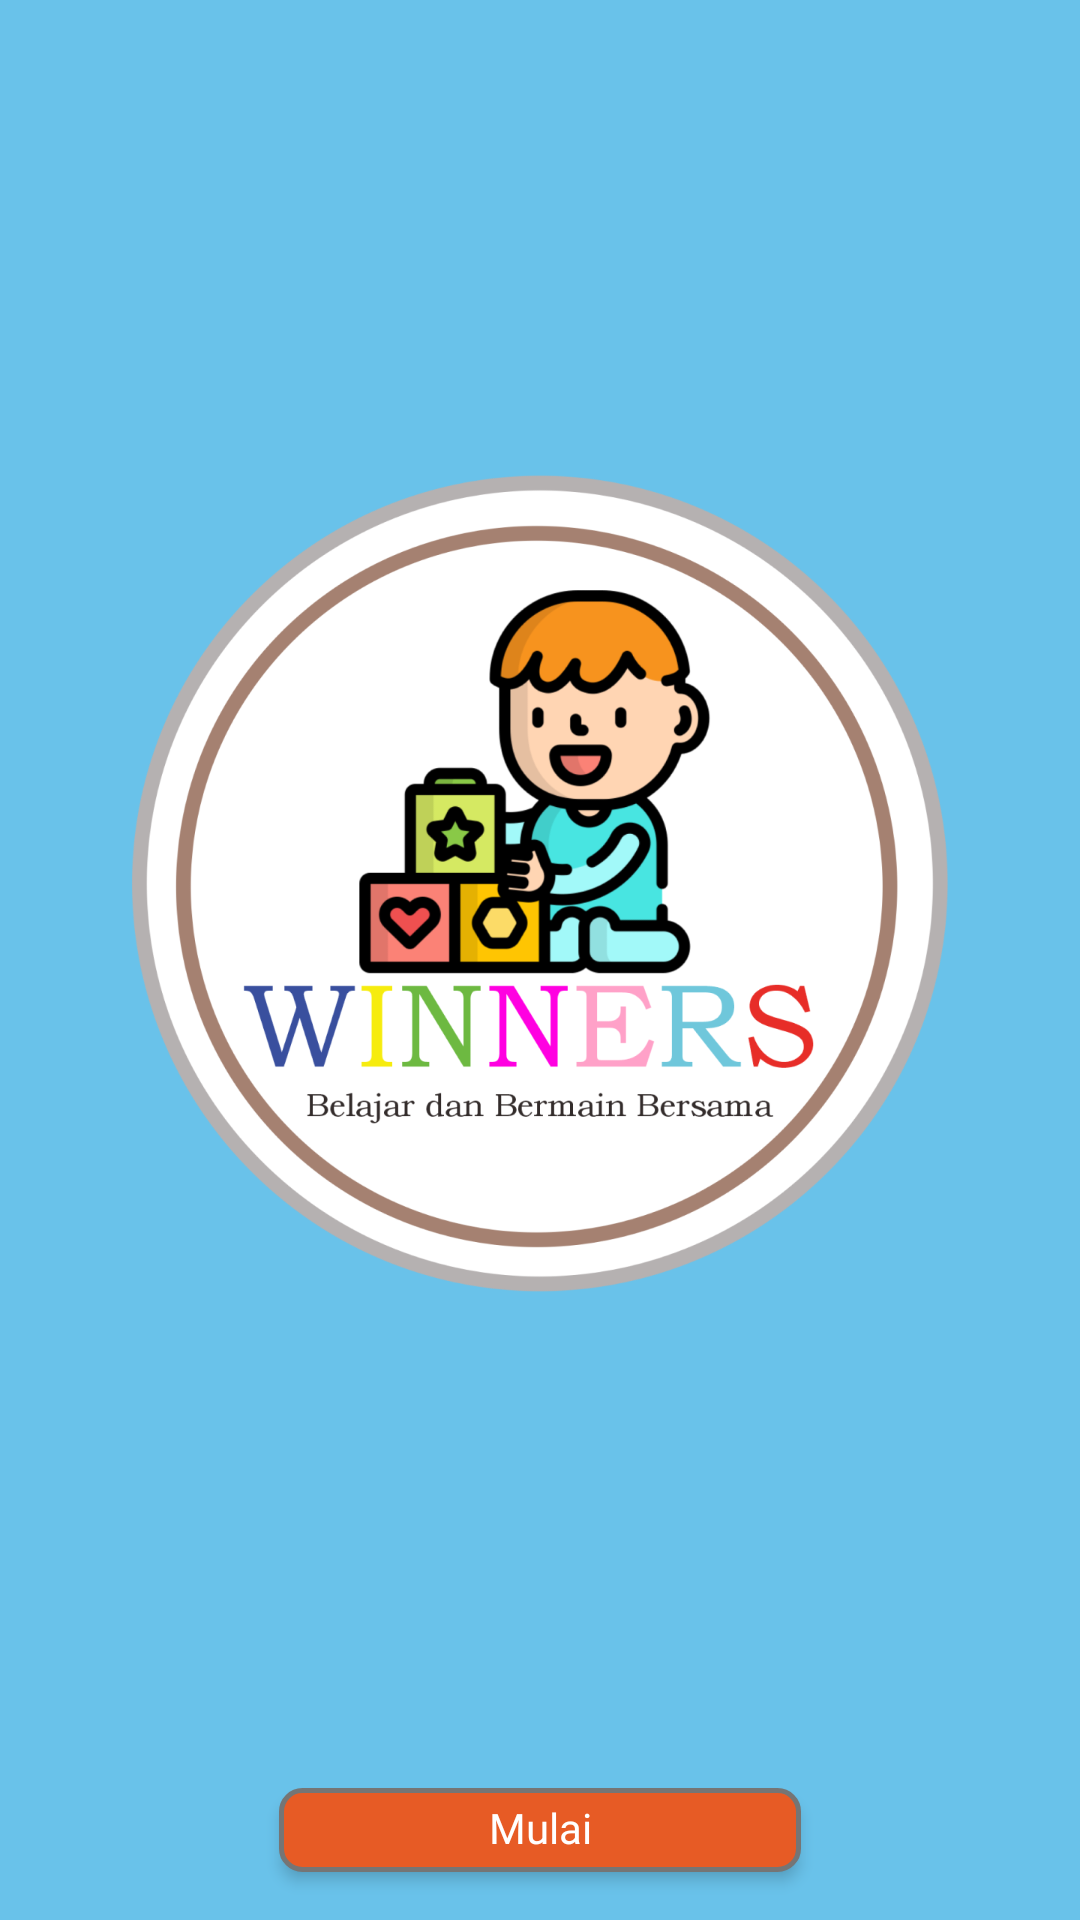

This screen was rendered from an Android layout file. Write that file and the resources it references.
<!-- AndroidManifest.xml: application theme Theme.Winner -->
<!-- res/layout/activity_startpage.xml -->
<?xml version="1.0" encoding="utf-8"?>
<androidx.constraintlayout.widget.ConstraintLayout xmlns:android="http://schemas.android.com/apk/res/android"
    xmlns:app="http://schemas.android.com/apk/res-auto"
    xmlns:tools="http://schemas.android.com/tools"
    android:layout_width="match_parent"
    android:layout_height="match_parent"
    android:background="#69C2EA"
    tools:context=".startpage">

    <ImageView
        android:id="@+id/imageView2"
        android:layout_width="272dp"
        android:layout_height="297dp"
        android:layout_marginTop="146dp"
        app:layout_constraintEnd_toEndOf="parent"
        app:layout_constraintStart_toStartOf="parent"
        app:layout_constraintTop_toTopOf="parent"
        app:srcCompat="@drawable/logo" />

    <androidx.appcompat.widget.AppCompatButton
        android:id="@+id/btmulai"
        android:layout_width="174dp"
        android:layout_height="28dp"
        android:layout_marginTop="153dp"
        android:background="@drawable/radius_button"
        android:elevation="3dp"
        android:fontFamily="@font/poppins_semibold"
        android:gravity="center"
        android:includeFontPadding="false"
        android:stateListAnimator="@null"
        android:text="Mulai"
        android:textAllCaps="false"
        android:textColor="@color/white"
        android:textSize="14sp"
        app:layout_constraintEnd_toEndOf="parent"
        app:layout_constraintHorizontal_bias="0.5"
        app:layout_constraintStart_toStartOf="parent"
        app:layout_constraintTop_toBottomOf="@+id/imageView2" />


</androidx.constraintlayout.widget.ConstraintLayout>
<!-- resources referenced by this layout -->
<resources>
  <!-- drawable logo: png bitmap (drawable, 223396 bytes) -->
  <!-- drawable radius_button (drawable) -->
  <?xml version="1.0" encoding="utf-8"?>
  <selector xmlns:android="http://schemas.android.com/apk/res/android">
      <item android:state_pressed="true">
          <shape xmlns:android="http://schemas.android.com/apk/res/android" android:shape="rectangle">
              <solid android:color="#80FF5C5B" />
              <size
                  android:height="49dp" />
              <corners android:bottomRightRadius="7dp"
                  android:bottomLeftRadius="7dp"
                  android:topRightRadius="7dp"
                  android:topLeftRadius="7dp"/>
              <stroke android:width="5px" android:color="#757575" />
          </shape>
      </item>
  
      <item android:state_enabled="true">
          <shape xmlns:android="http://schemas.android.com/apk/res/android" android:shape="rectangle">
              <solid android:color="#E75B25" />
              <size
                  android:height="49dp" />
              <corners android:bottomRightRadius="7dp"
                  android:bottomLeftRadius="7dp"
                  android:topRightRadius="7dp"
                  android:topLeftRadius="7dp"/>
              <stroke android:width="5px" android:color="#757575" />
          </shape>
      </item>
  </selector>
  <style name="Theme.Winner" parent="Theme.MaterialComponents.DayNight.NoActionBar">
          
          <item name="android:windowFullscreen">true</item>
          <item name="colorPrimary">@color/purple_500</item>
          <item name="colorPrimaryVariant">@color/purple_700</item>
          <item name="colorOnPrimary">@color/white</item>
          
          <item name="colorSecondary">@color/teal_200</item>
          <item name="colorSecondaryVariant">@color/teal_700</item>
          <item name="colorOnSecondary">@color/black</item>
          
          <item name="android:statusBarColor">?attr/colorPrimaryVariant</item>
          
      </style>
  <!-- not gathered from this repository: default colours our renderer supplied (Android Studio template values) -->
  <color name="purple_500">#FF6200EE</color>
  <color name="purple_700">#FF3700B3</color>
  <color name="teal_200">#FF03DAC5</color>
  <color name="teal_700">#FF018786</color>
  <color name="black">#FF000000</color>
  <color name="white">#FFFFFFFF</color>
</resources>
